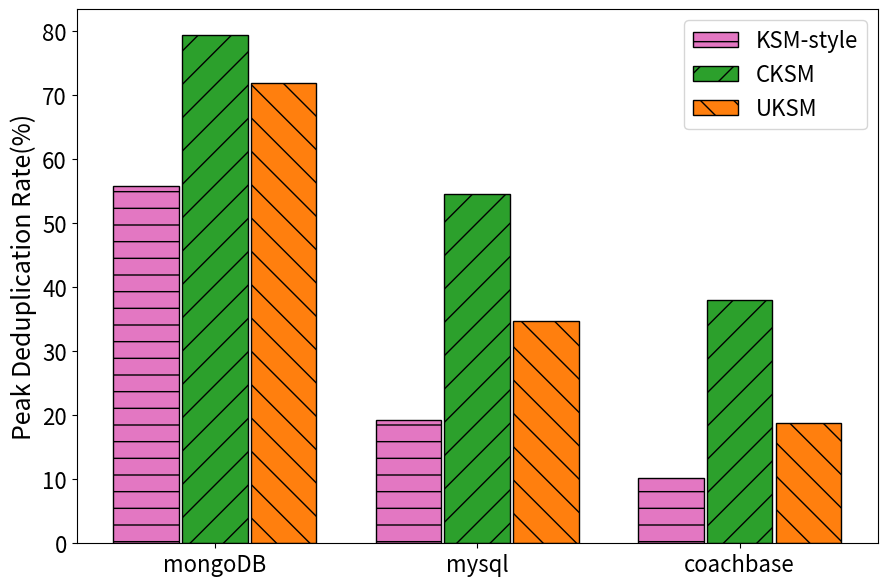

The script that saved this image:
import sys
import matplotlib.pyplot as plt
import numpy as np
from matplotlib.ticker import PercentFormatter

oriData = [
    # {
    #     'name': 'tomcat',
    #     'base': (6591991808, 6591991808),
    #     'cksm': (6117646336, 6087512064),
    #     'uksm': (6618267648, 6604619776)
    # },
    # {
    #     'name': 'redis',
    #     'base': (350236672, 321622016),
    #     'cksm': (334041088, 265355264),
    #     'uksm': (367796224, 296054784)
    # },
    # {
    #     'name': 'postgres',
    #     'base': (520278016, 492265472),
    #     'cksm': (515764224, 426946560),
    #     'uksm': (507772928, 492249088)
    # },
    # {
    #     'name': 'apache',
    #     'base': (532283392, 504754176),
    #     'cksm': (488484864, 455053312),
    #     'uksm': (571654144, 530747392)
    # },
    {
        'name': 'mongoDB',
        'base': (4822536192, 4822253568),
        'cksm': (991703040, 871923712),
        'uksm': (1354911744, 1014169600),
        'KSM-style': (2129125376, 0)
    },
    {
        'name': 'mysql',
        'base': (8211066880, 8098664448),
        'cksm': (3730710528, 2782498816),
        'uksm': (5361999872, 2849886208),
        'KSM-style': (6624202752, 0)
    },
    {
        'name': 'coachbase',
        'base': (15242874880, 15235932160),
        'cksm': (9445933056, 9390149632),
        'uksm': (12370128896, 11549716480),
        'KSM-style': (13690822656, 0)
    },
]

dataIdx = 0 

cksmArr = []
uksmArr = []
fullArr = []
tickArr = []

for dataDict in oriData:
    tickArr.append(dataDict['name'])
    curCKSM = dataDict['cksm'][dataIdx]
    curUKSM = dataDict['uksm'][dataIdx]
    curBase = dataDict['base'][dataIdx]
    curFull = dataDict['KSM-style'][dataIdx]
    cksmArr.append(float(curBase-curCKSM)/curBase*100)
    uksmArr.append(float(curBase-curUKSM)/curBase*100)
    fullArr.append(float(curBase-curFull)/curBase*100)

x=np.arange(len(tickArr))
width = 0.25

plt.figure(figsize=(9,6))

plt.bar(x-width*1.05, fullArr, width, color='tab:pink', label='KSM-style', edgecolor='black', hatch='-')
plt.bar(x, cksmArr, width, color='tab:green', label='CKSM', edgecolor='black', hatch='/')
plt.bar(x+width*1.05, uksmArr, width, color='tab:orange', label='UKSM', edgecolor='black', hatch='\\')

plt.ylabel('Peak Deduplication Rate(%)', fontsize=18)
plt.yticks(fontsize=16)

# xfmt = PercentFormatter(xmax=1, decimals=1)
# plt.gca().yaxis.set_major_formatter(xfmt)

plt.xticks(x,tickArr, fontsize=16)
plt.legend(fontsize=16)

plt.subplots_adjust(left=0.09, right=0.98, top=0.98, bottom=0.09)

plt.savefig('Peak_dedup_rate.pdf')
plt.show()